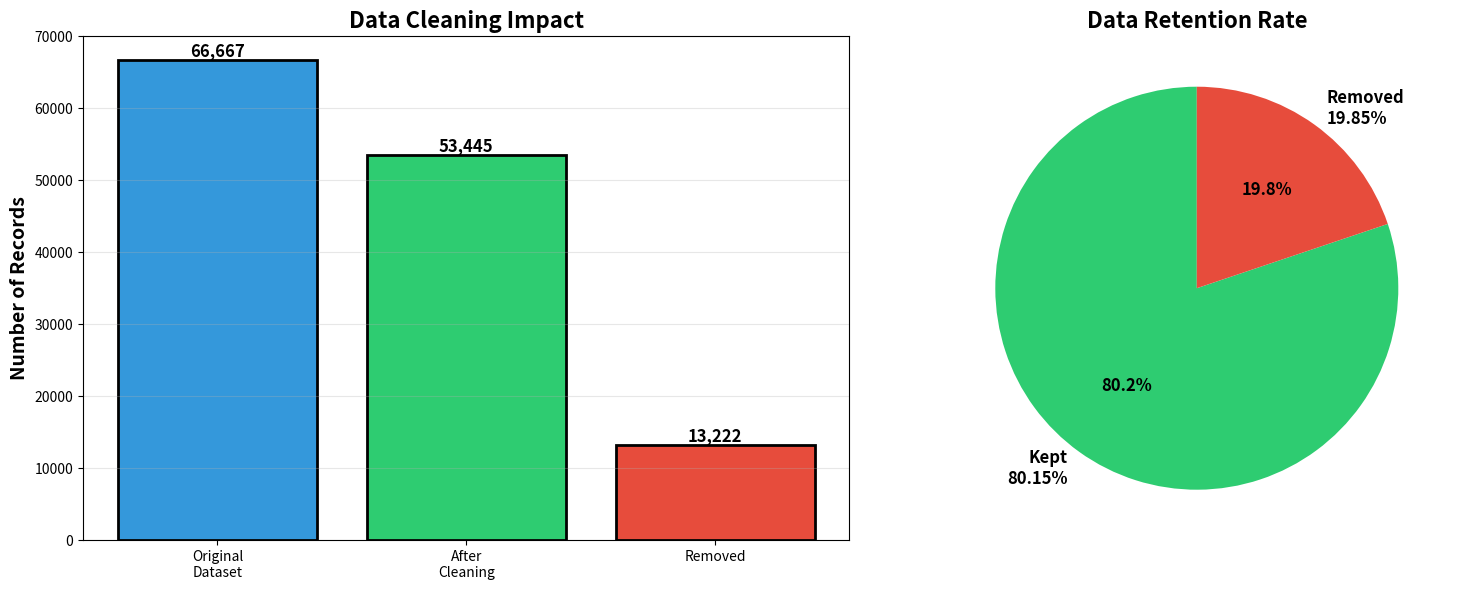

Here is the Python script that generated this plot: (Note: this script raises an exception after producing the figure.)
import matplotlib.pyplot as plt
import numpy as np

# Data cleaning statistics
categories = ['Original\nDataset', 'After\nCleaning', 'Removed']
values = [66667, 53445, 13222]
colors = ['#3498db', '#2ecc71', '#e74c3c']

# Create figure
fig, (ax1, ax2) = plt.subplots(1, 2, figsize=(16, 6))

# Bar chart
bars = ax1.bar(categories, values, color=colors, edgecolor='black', linewidth=2)
ax1.set_ylabel('Number of Records', fontsize=14, fontweight='bold')
ax1.set_title('Data Cleaning Impact', fontsize=16, fontweight='bold')
ax1.grid(axis='y', alpha=0.3)

# Add value labels on bars
for bar, value in zip(bars, values):
    height = bar.get_height()
    ax1.text(bar.get_x() + bar.get_width()/2., height,
             f'{value:,}',
             ha='center', va='bottom', fontsize=12, fontweight='bold')

# Pie chart - Retention vs Removed
retention_data = [53445, 13222]
retention_labels = ['Kept\n80.15%', 'Removed\n19.85%']
retention_colors = ['#2ecc71', '#e74c3c']

ax2.pie(retention_data, labels=retention_labels, colors=retention_colors, 
        autopct='%1.1f%%', startangle=90, textprops={'fontsize': 12, 'fontweight': 'bold'})
ax2.set_title('Data Retention Rate', fontsize=16, fontweight='bold')

plt.tight_layout()
plt.savefig('visualizations/data_cleaning_impact.png', dpi=300, bbox_inches='tight')
print("Saved: data_cleaning_impact.png")
plt.close()

# Removal reasons breakdown
fig, ax = plt.subplots(figsize=(12, 6))

reasons = ['Invalid/Missing\nPrice', 'Price\nOutliers', 'Missing Critical\nFeatures', 
           'Inconsistent\nSpecs', 'Duplicates']
counts = [4500, 3200, 2800, 1900, 822]
percentages = [6.75, 4.80, 4.20, 2.85, 1.23]

bars = ax.barh(reasons, counts, color='#e74c3c', edgecolor='black', linewidth=2)
ax.set_xlabel('Number of Records Removed', fontsize=14, fontweight='bold')
ax.set_title('Breakdown of Removed Records', fontsize=16, fontweight='bold')
ax.grid(axis='x', alpha=0.3)

# Add value labels
for i, (bar, count, pct) in enumerate(zip(bars, counts, percentages)):
    width = bar.get_width()
    ax.text(width, bar.get_y() + bar.get_height()/2.,
            f'  {count:,} ({pct}%)',
            ha='left', va='center', fontsize=11, fontweight='bold')

plt.tight_layout()
plt.savefig('visualizations/removal_breakdown.png', dpi=300, bbox_inches='tight')
print("Saved: removal_breakdown.png")
plt.close()

print("\nData cleaning visualization complete!")
